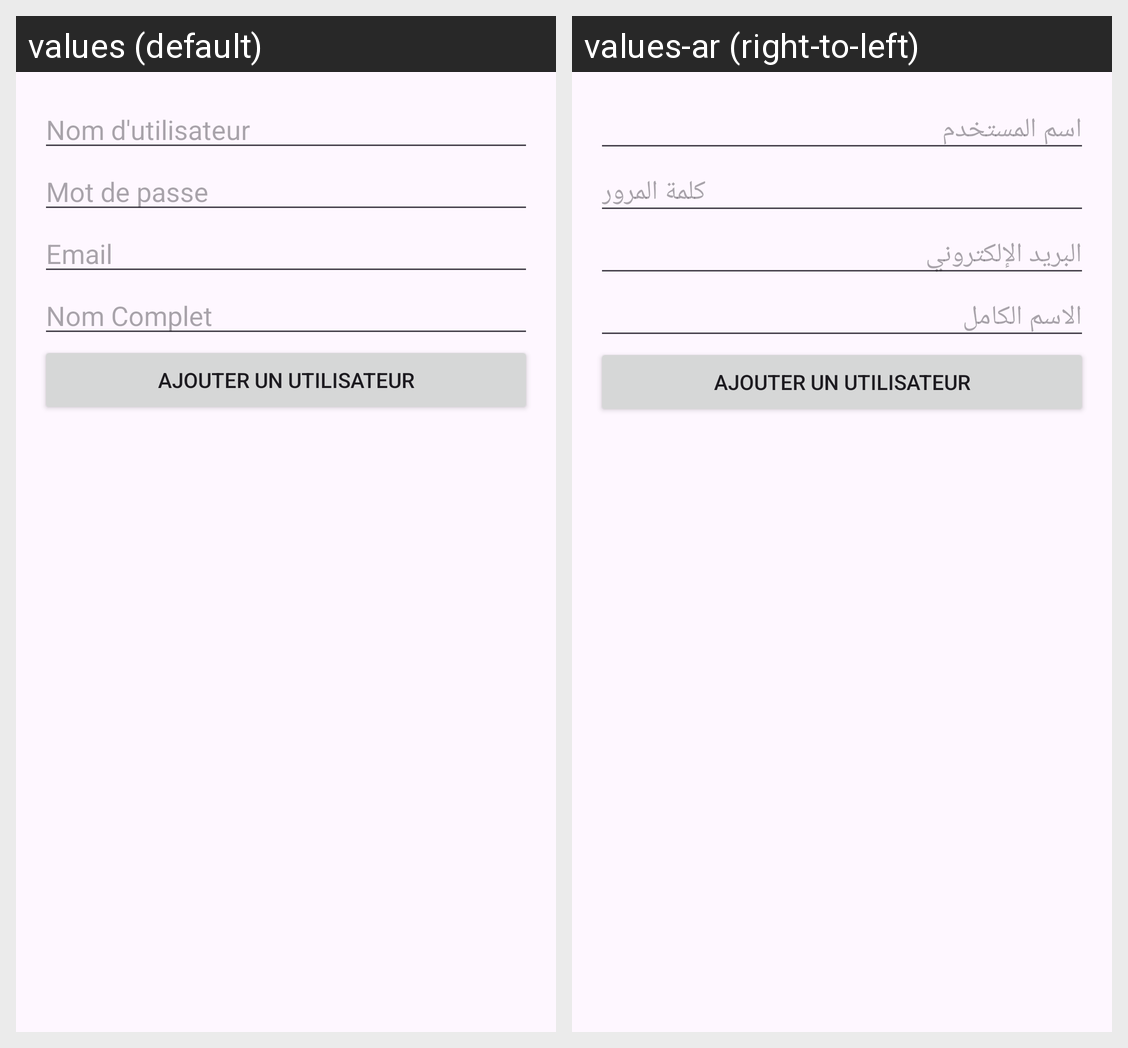

Translations of the strings shown on this Android screen, per locale in the grid:
Android screen res/layout/fragment_add_user.xml rendered under 2 locales, left to right: values (default), values-ar (right-to-left). Device: Nexus 5 (rendered at 1080×1920; each locale shown at half size, 540×960, under a caption strip naming it); theme Theme.TaskManagment.
Strings drawn on this screen, with the default value and each locale's value (text and hints the layout hard-codes, and strings that could not be matched under every locale, appear in the picture but are not listed):

username
  values: Nom d'utilisateur
  values-ar: اسم المستخدم

password
  values: Mot de passe
  values-ar: كلمة المرور

email
  values: Email
  values-ar: البريد الإلكتروني

full_name
  values: Nom Complet
  values-ar: الاسم الكامل

add_user
  values: Ajouter un Utilisateur
  values-ar: Ajouter un Utilisateur  [not translated; the default value is used]
